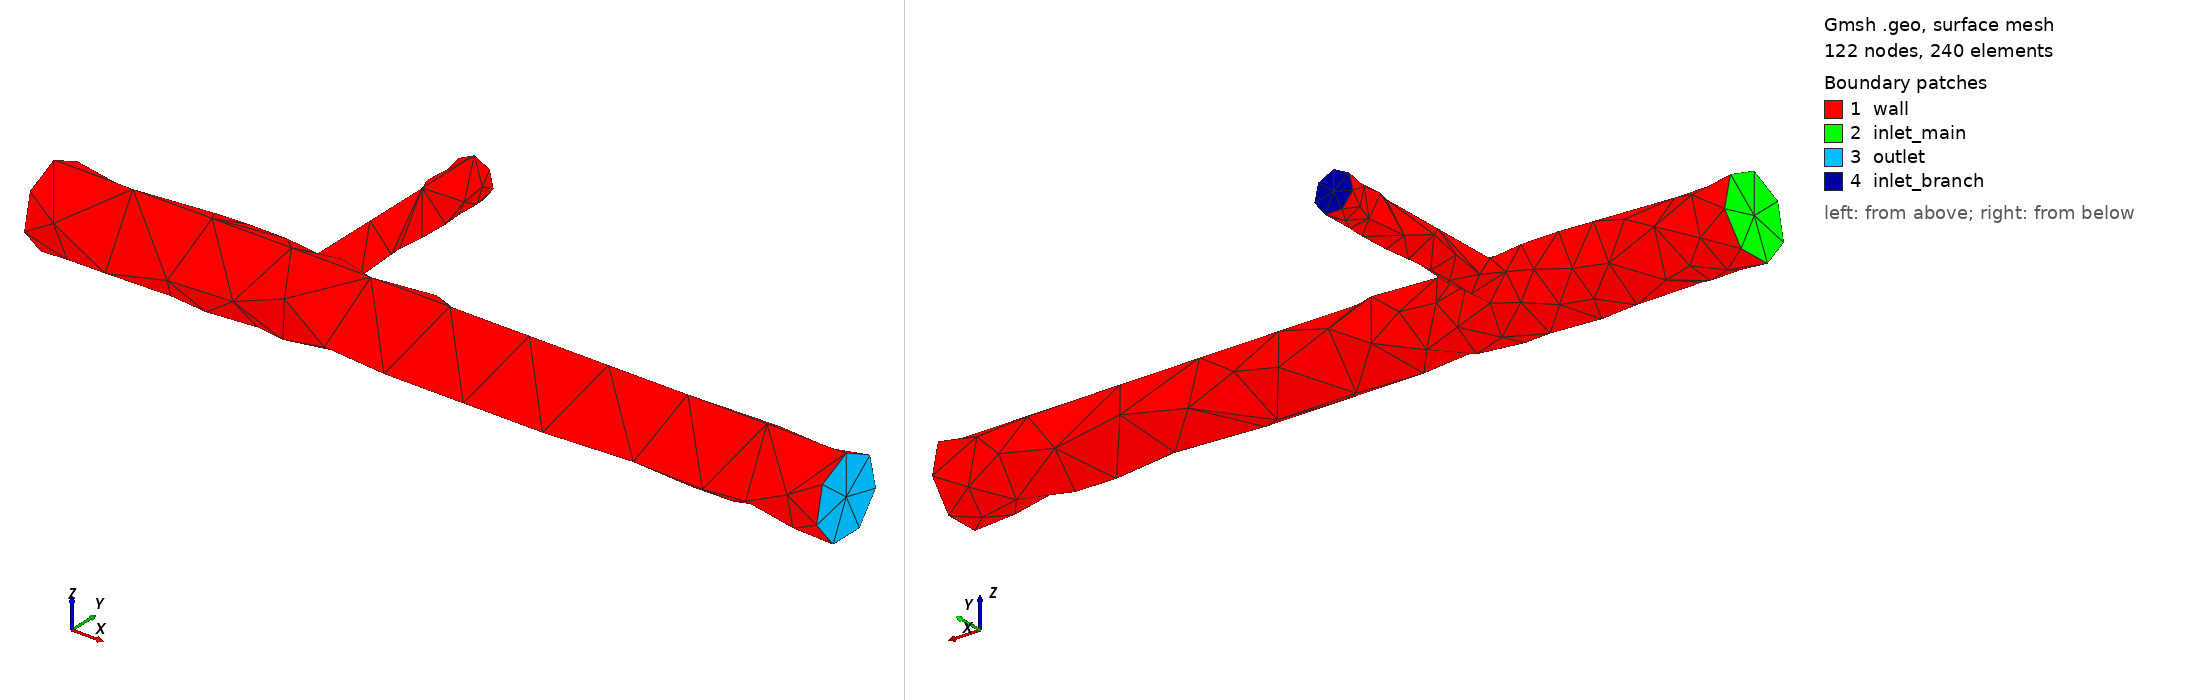

Gmsh geometry script, surface-meshed: 122 nodes, 240 surface elements. Boundary patches (legend numbers): 1 wall, 2 inlet_main, 3 outlet, 4 inlet_branch. Left view from above one corner, right view from below the opposite corner. Legend entries are the model's physical surfaces. The drawing asked Gmsh for element sizes between 1% and 20% of the model's largest extent; the script's own settings can give other sizes.

=== tjunction.geo (drawn) ===
// T-junction mixer: a main pipe (diameter 0.1 m, length 1 m) with a branch
// (diameter 0.05 m, length 0.3 m) joining at x = 0.3 m; tetrahedra.
// The internal-flow case of D45 (stage 7) will use this geometry.
//
//   gmsh -3 examples/meshes/tjunction.geo -format msh41 -o examples/meshes/tjunction.msh
//
// The tetrahedra are as Gmsh makes them, without optimisation: some faces
// have a skewness above 0.9, which the flow solver treats with its
// cell-quality remediation (D50). tjunction_netgen.geo makes the same mesh
// optimised by Netgen, the better choice for flow runs.
//
// Physical groups name the boundaries: inlet_main, inlet_branch, outlet,
// wall; the volume is the zone fluid.

SetFactory("OpenCASCADE");
Mesh.MeshSizeMax = 0.01;     // halve for a finer mesh
Mesh.MeshSizeMin = 0.002;
Mesh.MshFileVersion = 4.1;
Mesh.ElementOrder = 1;

Cylinder(1) = {0, 0, 0, 1.0, 0, 0, 0.05};
Cylinder(2) = {0.3, 0, 0, 0, 0.3, 0, 0.025};
BooleanUnion(3) = { Volume{1}; Delete; }{ Volume{2}; Delete; };

eps = 1e-6;
in_main()   = Surface In BoundingBox{-eps, -1, -1, eps, 1, 1};
outlet()    = Surface In BoundingBox{1 - eps, -1, -1, 1 + eps, 1, 1};
in_branch() = Surface In BoundingBox{0, 0.3 - eps, -1, 1, 0.3 + eps, 1};
all()       = Boundary{ Volume{3}; };
wall()      = all();
wall() -= in_main();
wall() -= outlet();
wall() -= in_branch();

Physical Surface("inlet_main") = in_main();
Physical Surface("inlet_branch") = in_branch();
Physical Surface("outlet") = outlet();
Physical Surface("wall") = wall();
Physical Volume("fluid") = {3};
